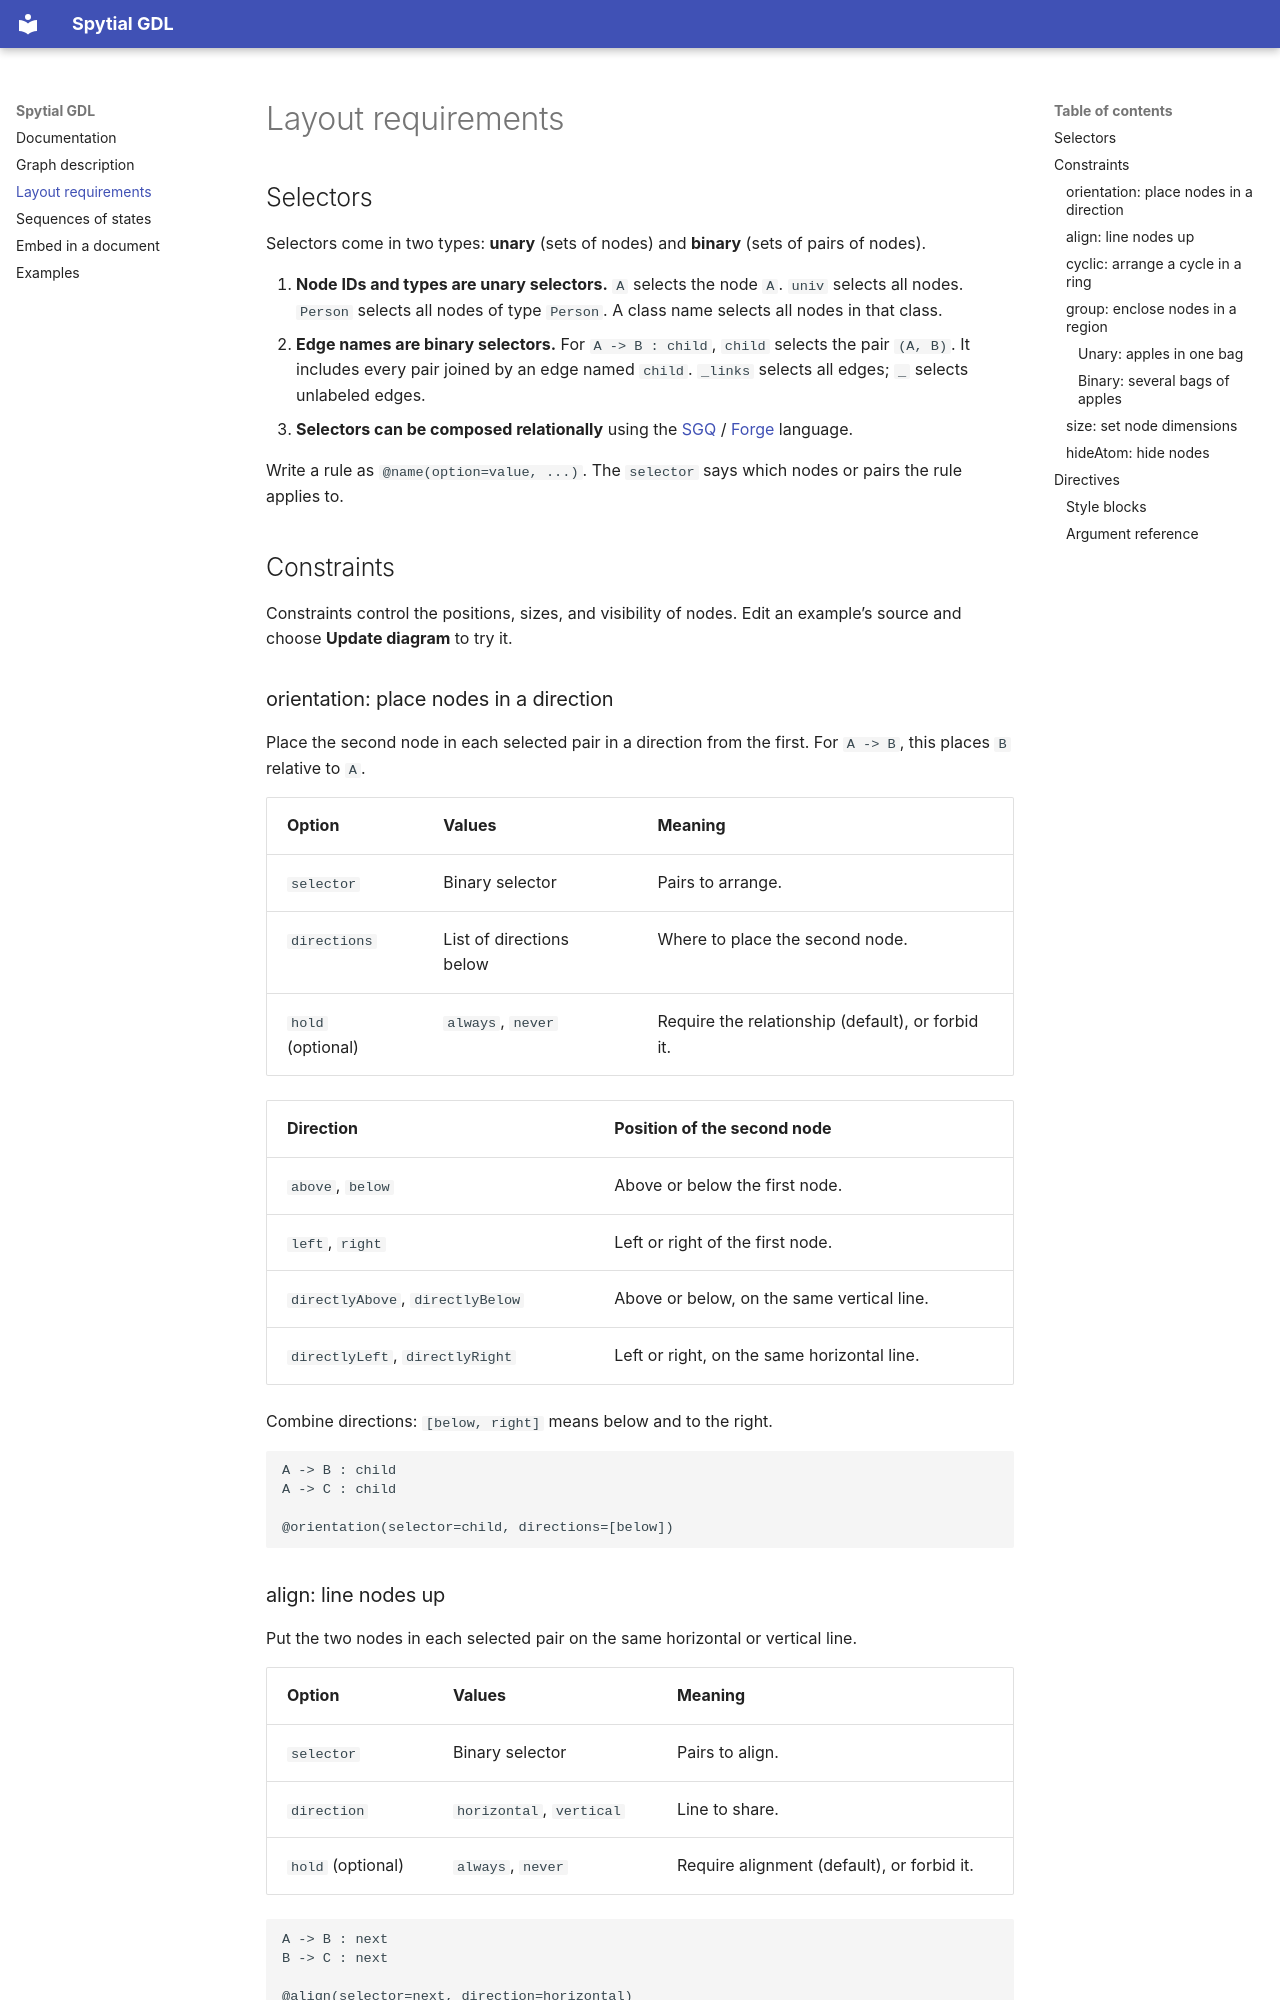

repository: sidprasad/spytial-gdl · page: requirements/index.html · generator: mkdocs

# Layout requirements

## Selectors

Selectors come in two types: **unary** (sets of nodes) and **binary** (sets of
pairs of nodes).

1. **Node IDs and types are unary selectors.** `A` selects the node `A`.
   `univ` selects all nodes. `Person` selects all nodes of type `Person`.
   A class name selects all nodes in that class.
2. **Edge names are binary selectors.** For `A -> B : child`, `child` selects
   the pair `(A, B)`. It includes every pair joined by an edge named `child`.
   `_links` selects all edges; `_` selects unlabeled edges.
3. **Selectors can be composed relationally** using the
   [SGQ](https://github.com/sidprasad/simple-graph-query) /
   [Forge](https://forge-fm.org/) language.

Write a rule as `@name(option=value, ...)`. The `selector` says which nodes or
pairs the rule applies to.

## Constraints

Constraints control the positions, sizes, and visibility of nodes.
Edit an example’s source and choose **Update diagram** to try it.

### orientation: place nodes in a direction { #orientation }

Place the second node in each selected pair in a direction from the first.
For `A -> B`, this places `B` relative to `A`.

| Option | Values | Meaning |
|---|---|---|
| `selector` | Binary selector | Pairs to arrange. |
| `directions` | List of directions below | Where to place the second node. |
| `hold` (optional) | `always`, `never` | Require the relationship (default), or forbid it. |

| Direction | Position of the second node |
|---|---|
| `above`, `below` | Above or below the first node. |
| `left`, `right` | Left or right of the first node. |
| `directlyAbove`, `directlyBelow` | Above or below, on the same vertical line. |
| `directlyLeft`, `directlyRight` | Left or right, on the same horizontal line. |

Combine directions: `[below, right]` means below and to the right.

```spytial-gdl-editable
A -> B : child
A -> C : child

@orientation(selector=child, directions=[below])
```
